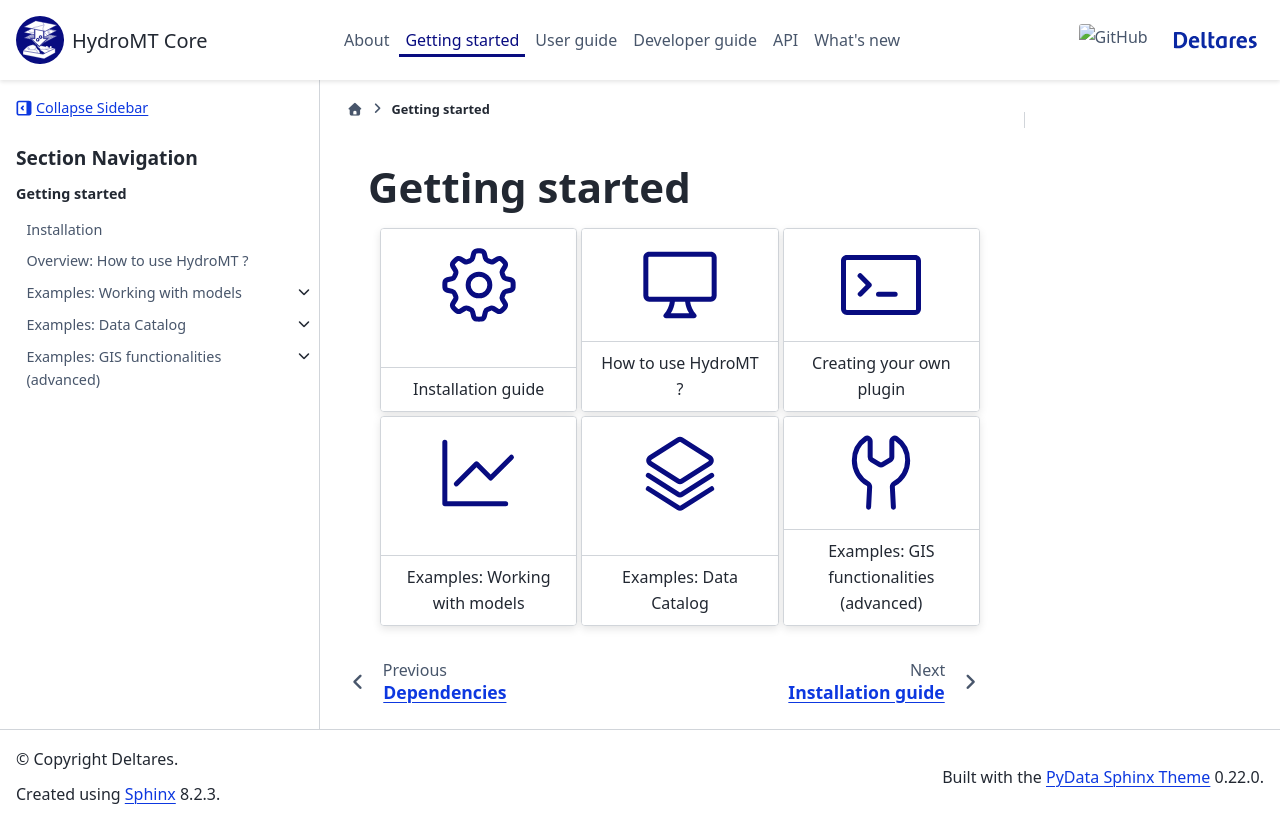

repository: Deltares/hydromt · page: dev/overview/intro.html · generator: sphinx

.. _getting_started:

Getting started
===============

.. grid:: 3
    :gutter: 1

    .. grid-item-card::
        :text-align: center
        :link: installation_guide
        :link-type: ref

        :octicon:`gear;5em;sd-text-icon blue-icon`
        +++
        Installation guide

    .. grid-item-card::
        :text-align: center
        :link: overview_usage
        :link-type: ref

        :octicon:`device-desktop;5em;sd-text-icon blue-icon`
        +++
        How to use HydroMT ?

    .. grid-item-card::
        :text-align: center
        :link: intro_plugin_guide
        :link-type: ref

        :octicon:`terminal;5em;sd-text-icon blue-icon`
        +++
        Creating your own plugin

    .. grid-item-card::
        :text-align: center
        :link: examples_models
        :link-type: ref

        :octicon:`graph;5em;sd-text-icon blue-icon`
        +++
        Examples: Working with models

    .. grid-item-card::
        :text-align: center
        :link: examples_data
        :link-type: ref

        :octicon:`stack;5em;sd-text-icon blue-icon`
        +++
        Examples: Data Catalog

    .. grid-item-card::
        :text-align: center
        :link: examples_gis
        :link-type: ref

        :octicon:`tools;5em;sd-text-icon blue-icon`
        +++
        Examples: GIS functionalities (advanced)


.. toctree::
   :caption: Getting started
   :maxdepth: 2
   :hidden:

   Installation <installation>
   Overview: How to use HydroMT ? <overview_usage>
   Examples: Working with models <examples_models>
   Examples: Data Catalog <examples_data>
   Examples: GIS functionalities (advanced) <examples_gis>
